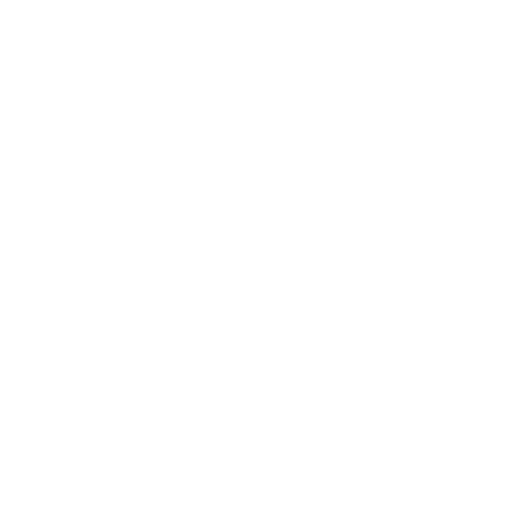
t = 0.00 s
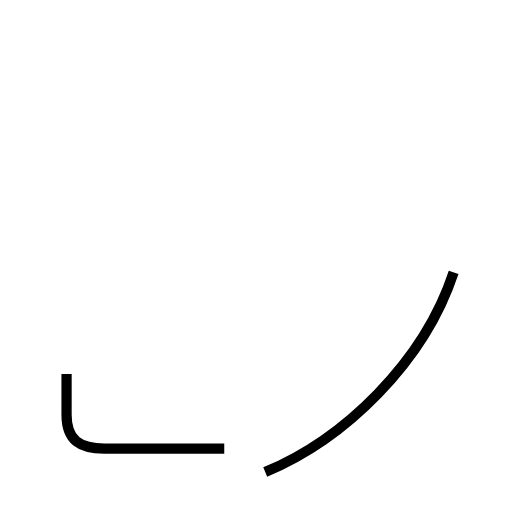
t = 1.47 s
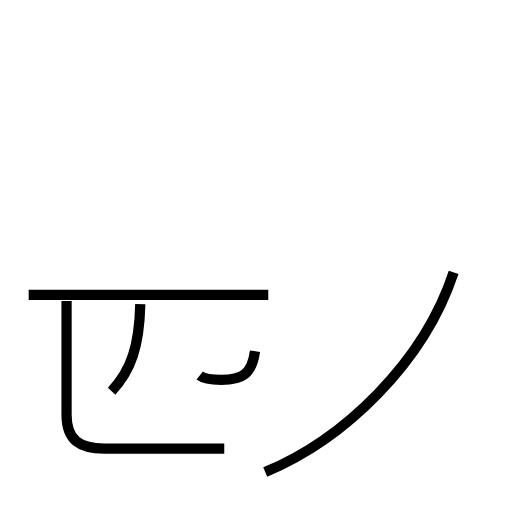
t = 2.87 s
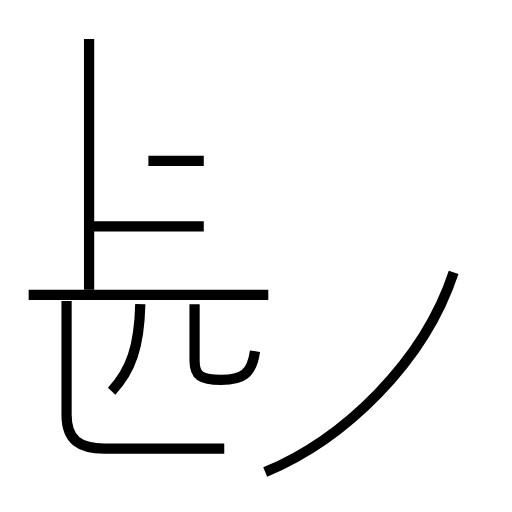
t = 4.31 s
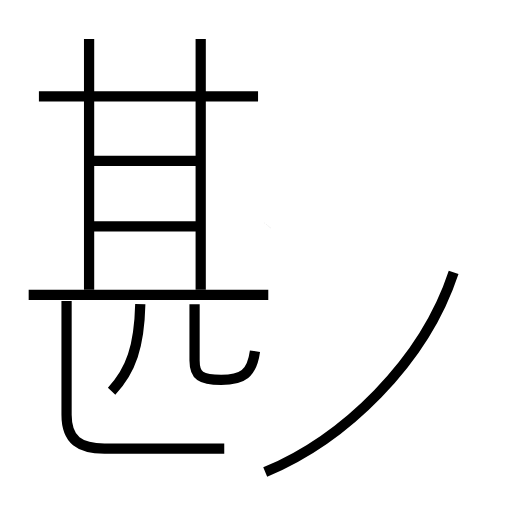
t = 5.85 s
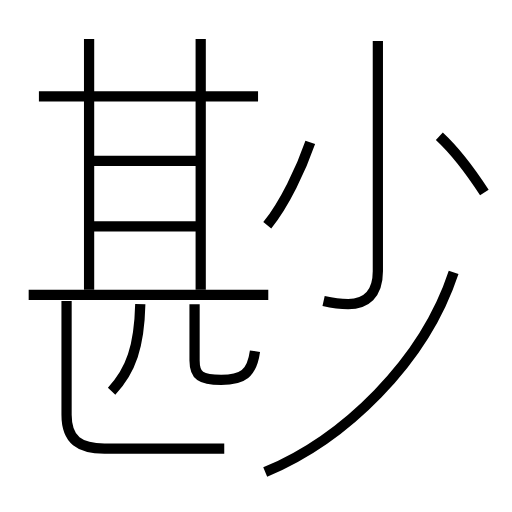
t = 7.23 s

The animated SVG that drew these frames (rendered in a browser with its animation timeline set to each time). Animation: 13 SMIL elements (animate=13); one cycle of 7.23 s.

<?xml version='1.0' encoding='utf-8'?>
<svg viewBox="0.0 -6.0 50.0 50.0" version="1.1" xmlns="http://www.w3.org/2000/svg"><rect x="-1000" y="-1000" width="2000" height="2000" stroke="white" fill="white" /><g style="fill:none;stroke:#000000;stroke-width:1"><path d="M 25.9 2.1 C 33.6 -1.1 41.4 -8.6 44.3 -17.4 " transform="translate(0.0 38.0)" stroke-dasharray="27.577002407484436" stroke-dashoffset="27.577002407484436"><animate attributeName="stroke-dashoffset" from="27.577002407484436" to="0" dur="0.827310072224533s" begin="0s" fill="freeze" /></path><path d="M 21.9 -0.2 L 10.2 -0.2 C 7.8 -0.2 6.5 -1.0 6.5 -3.5 L 6.5 -14.6 " transform="translate(0.0 38.0)" stroke-dasharray="28.548187032823876" stroke-dashoffset="28.548187032823876"><animate attributeName="stroke-dashoffset" from="28.548187032823876" to="0" dur="0.8564456109847163s" begin="0.827310072224533s" fill="freeze" /></path><path d="M 10.9 -5.8 C 12.8 -7.8 13.6 -10.2 13.7 -14.3 " transform="translate(0.0 38.0)" stroke-dasharray="9.178878245493873" stroke-dashoffset="9.178878245493873"><animate attributeName="stroke-dashoffset" from="9.178878245493873" to="0" dur="0.2753663473648162s" begin="1.6837556832092493s" fill="freeze" /></path><path d="M 26.2 -15.2 L 2.8 -15.2 " transform="translate(0.0 38.0)" stroke-dasharray="23.4" stroke-dashoffset="23.4"><animate attributeName="stroke-dashoffset" from="23.4" to="0" dur="0.702s" begin="1.9591220305740655s" fill="freeze" /></path><path d="M 24.9 -9.7 C 24.6 -7.5 23.7 -6.9 21.6 -6.9 C 19.6 -6.9 19.0 -7.3 19.0 -8.8 L 19.0 -14.3 " transform="translate(0.0 38.0)" stroke-dasharray="14.22206542880058" stroke-dashoffset="14.22206542880058"><animate attributeName="stroke-dashoffset" from="14.22206542880058" to="0" dur="0.42666196286401736s" begin="2.6611220305740657s" fill="freeze" /></path><path d="M 19.9 -21.9 L 9.1 -21.9 " transform="translate(0.0 38.0)" stroke-dasharray="10.799999999999999" stroke-dashoffset="10.799999999999999"><animate attributeName="stroke-dashoffset" from="10.799999999999999" to="0" dur="0.32399999999999995s" begin="3.087783993438083s" fill="freeze" /></path><path d="M 8.7 -15.7 L 8.7 -40.2 " transform="translate(0.0 38.0)" stroke-dasharray="24.500000000000004" stroke-dashoffset="24.500000000000004"><animate attributeName="stroke-dashoffset" from="24.500000000000004" to="0" dur="0.7350000000000001s" begin="3.4117839934380827s" fill="freeze" /></path><path d="M 19.9 -28.3 L 9.1 -28.3 " transform="translate(0.0 38.0)" stroke-dasharray="10.799999999999999" stroke-dashoffset="10.799999999999999"><animate attributeName="stroke-dashoffset" from="10.799999999999999" to="0" dur="0.32399999999999995s" begin="4.146783993438083s" fill="freeze" /></path><path d="M 19.6 -15.7 L 19.6 -40.2 " transform="translate(0.0 38.0)" stroke-dasharray="24.500000000000004" stroke-dashoffset="24.500000000000004"><animate attributeName="stroke-dashoffset" from="24.500000000000004" to="0" dur="0.7350000000000001s" begin="4.470783993438083s" fill="freeze" /></path><path d="M 25.2 -34.6 L 3.8 -34.6 " transform="translate(0.0 38.0)" stroke-dasharray="21.4" stroke-dashoffset="21.4"><animate attributeName="stroke-dashoffset" from="21.4" to="0" dur="0.6419999999999999s" begin="5.205783993438083s" fill="freeze" /></path><path d="M 26.1 -22.0 C 27.8 -24.1 29.4 -27.5 30.3 -30.1 " transform="translate(0.0 38.0)" stroke-dasharray="9.16279782857516" stroke-dashoffset="9.16279782857516"><animate attributeName="stroke-dashoffset" from="9.16279782857516" to="0" dur="0.27488393485725476s" begin="5.8477839934380835s" fill="freeze" /></path><path d="M 31.6 -14.6 C 32.5 -14.4 33.2 -14.3 34.0 -14.3 C 35.7 -14.3 36.9 -15.2 36.9 -17.5 L 36.9 -40.0 " transform="translate(0.0 38.0)" stroke-dasharray="29.858928623473947" stroke-dashoffset="29.858928623473947"><animate attributeName="stroke-dashoffset" from="29.858928623473947" to="0" dur="0.8957678587042184s" begin="6.122667928295338s" fill="freeze" /></path><path d="M 47.3 -25.2 C 46.0 -27.2 44.3 -29.4 42.9 -30.7" transform="translate(0.0 38.0)" stroke-dasharray="7.058408790099835" stroke-dashoffset="7.058408790099835"><animate attributeName="stroke-dashoffset" from="7.058408790099835" to="0" dur="0.21175226370299505s" begin="7.018435786999556s" fill="freeze" /></path></g></svg>
